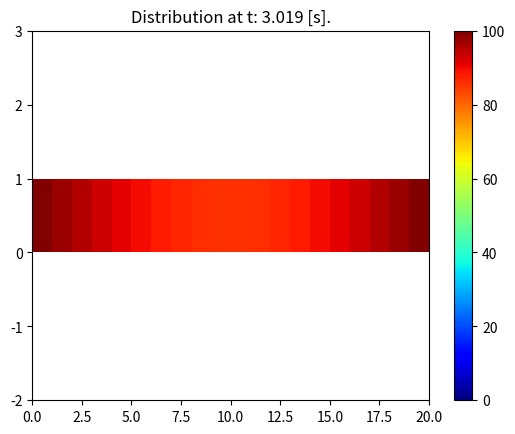

Recreate this plot in Python.
import numpy as np
import matplotlib.pyplot as plt


# Defining our problem

a = 117
length = 44.45 #mm
time = 3 #seconds
nodes = 20

# Initialization 

dx = length / nodes
dt = 0.5 * dx**2 / a
t_nodes = int(time/dt)

u = np.zeros(nodes) + 20 # Plate is initially as 20 degres C

# Boundary Conditions 

u[0] = 100
u[-1] = 100


# Visualizing with a plot

fig, axis = plt.subplots()

pcm = axis.pcolormesh([u], cmap=plt.cm.jet, vmin=0, vmax=100)
plt.colorbar(pcm, ax=axis)
axis.set_ylim([-2, 3])

# Simulating

counter = 0

while counter < time :

    w = u.copy()

    for i in range(1, nodes - 1):

        u[i] = dt * a * (w[i - 1] - 2 * w[i] + w[i + 1]) / dx ** 2 + w[i]

    counter += dt

    print("t: {:.3f} [s], Average temperature: {:.2f} Celcius".format(counter, np.average(u)))

    # Updating the plot

    pcm.set_array([u])
    axis.set_title("Distribution at t: {:.3f} [s].".format(counter))
    plt.pause(0.01)


plt.show()

# h = 0.25
# k = 0.25
# x = np.arange(0,1+h,h)
# t = np.arange(0,1+k,k)

# print(x,t)

